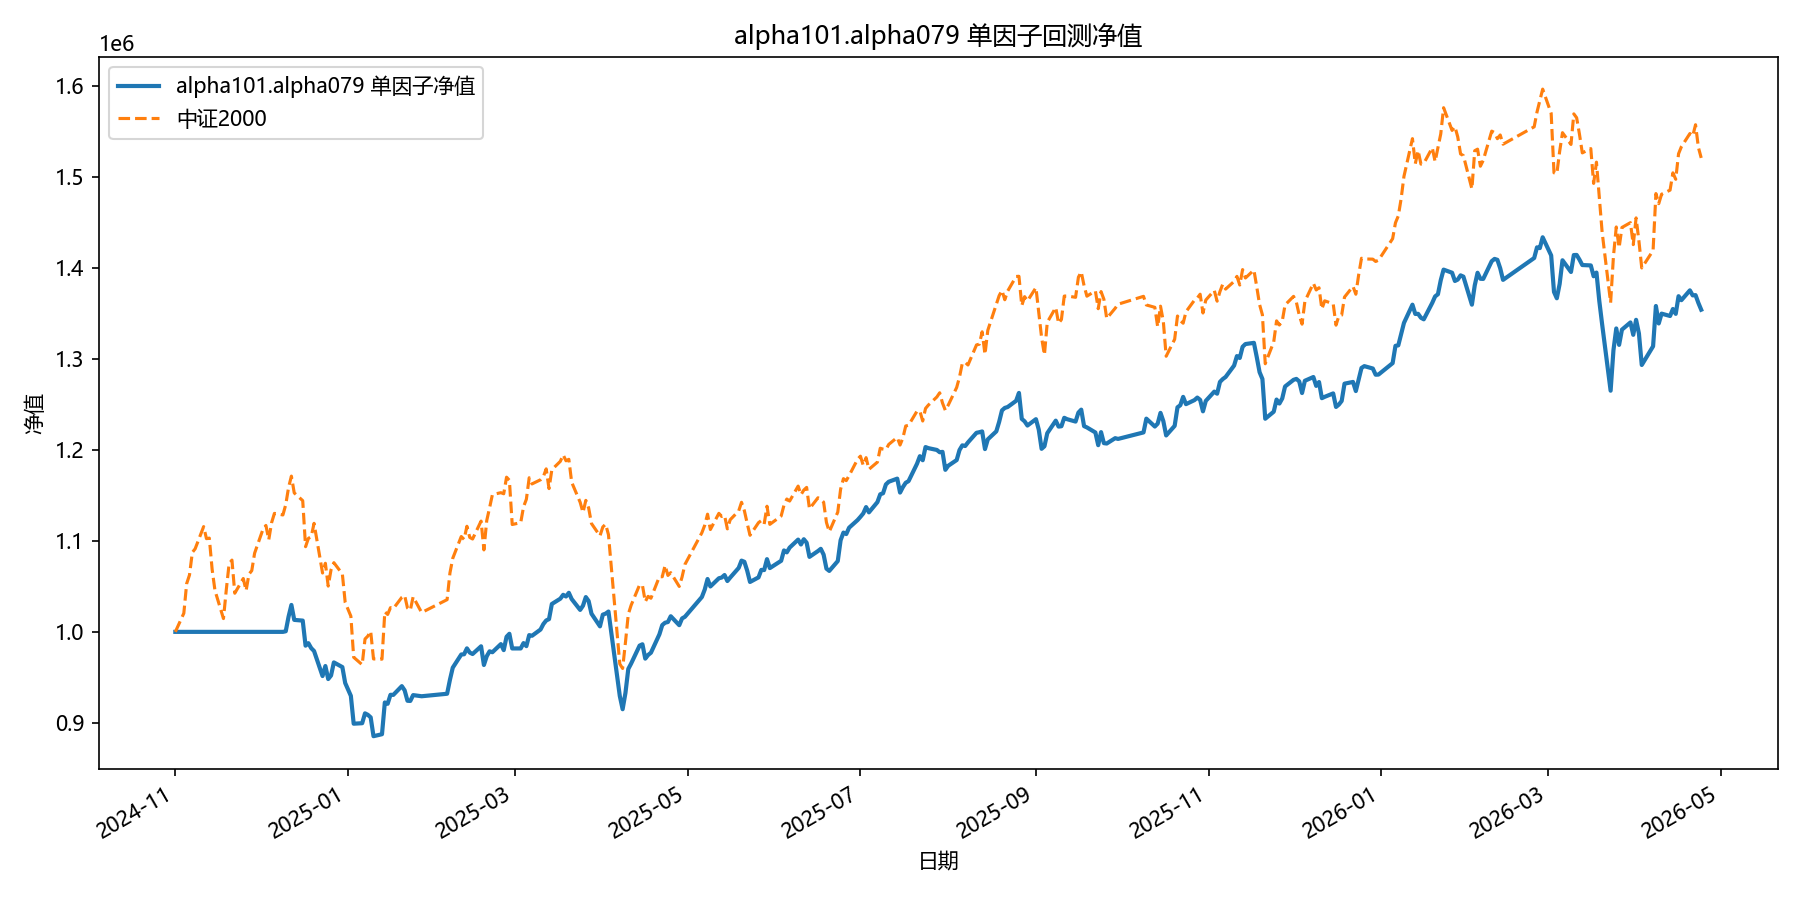

Values plotted in this chart, from the file beside it:
date, equity
2024-11-01, 1000000
2024-11-04, 1000000
2024-11-05, 1000000
2024-11-06, 1000000
2024-11-07, 1000000
2024-11-08, 1000000
2024-11-11, 1000000
2024-11-12, 1000000
2024-11-13, 1000000
2024-11-14, 1000000
2024-11-15, 1000000
2024-11-18, 1000000
2024-11-19, 1000000
2024-11-20, 1000000
2024-11-21, 1000000
2024-11-22, 1000000
2024-11-25, 1000000
2024-11-26, 1000000
2024-11-27, 1000000
2024-11-28, 1000000
2024-11-29, 1000000
2024-12-02, 1000000
2024-12-03, 1000000
2024-12-04, 1000000
2024-12-05, 1000000
2024-12-06, 1000000
2024-12-09, 1000000
2024-12-10, 1000649
2024-12-11, 1016705
2024-12-12, 1029566
2024-12-13, 1013157
2024-12-16, 1012369
2024-12-17, 984839
2024-12-18, 987565
2024-12-19, 982112
2024-12-20, 978947
2024-12-23, 951443
2024-12-24, 962477
2024-12-25, 948170
2024-12-26, 952047
2024-12-27, 966440
2024-12-30, 961307
2024-12-31, 943806
2025-01-02, 929726
2025-01-03, 899115
2025-01-06, 899635
2025-01-07, 910485
2025-01-08, 908870
2025-01-09, 906048
2025-01-10, 885378
2025-01-13, 887552
2025-01-14, 922453
2025-01-15, 920976
2025-01-16, 930868
2025-01-17, 930767
2025-01-20, 940379
2025-01-21, 935760
2025-01-22, 924299
2025-01-23, 924106
2025-01-24, 930527
... 299 more rows
